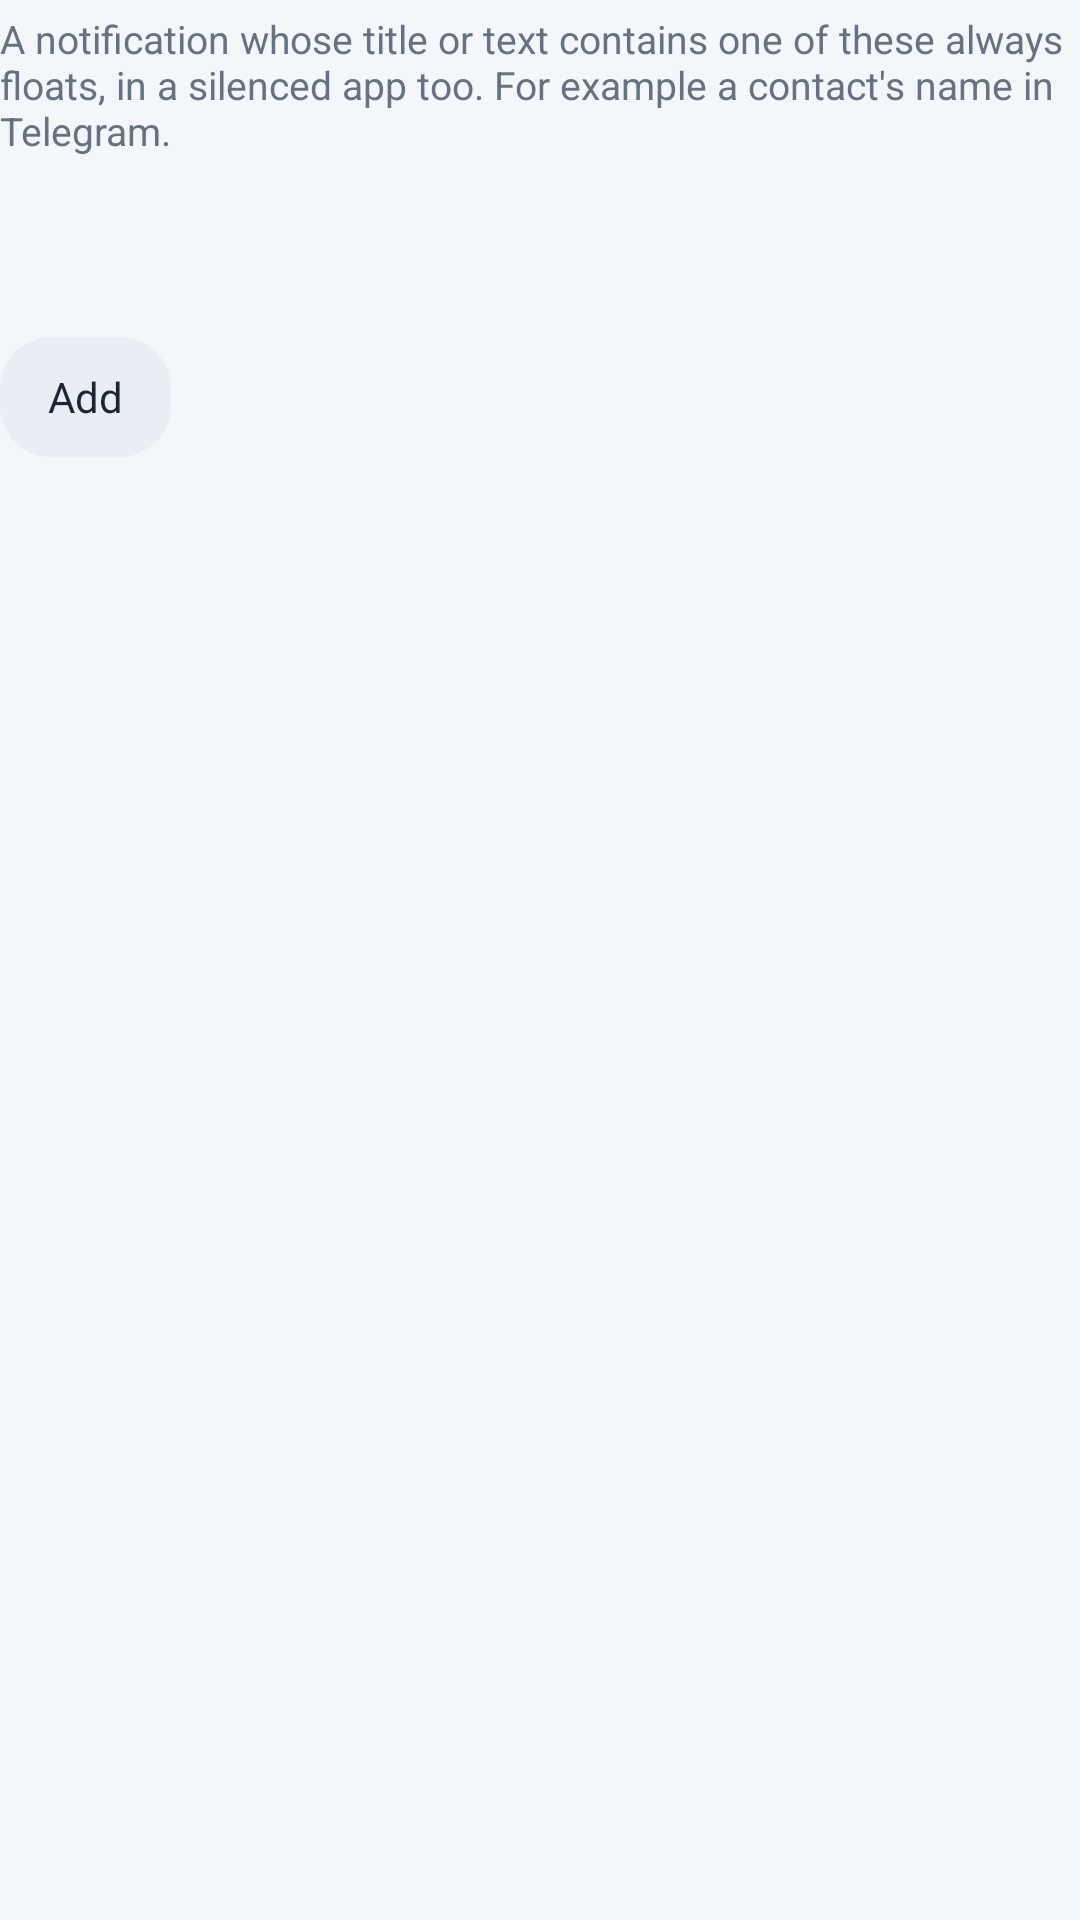

Write the Android layout XML for this screen, with the resource values it uses.
<!-- AndroidManifest.xml: application theme Theme.Aram -->
<!-- res/layout/set_words.xml -->
<?xml version="1.0" encoding="utf-8"?>
<LinearLayout xmlns:android="http://schemas.android.com/apk/res/android"
    android:layout_width="match_parent"
    android:layout_height="wrap_content"
    android:orientation="vertical">

    <TextView
        style="@style/Hint"
        android:text="@string/words_hint" />

    <LinearLayout
        android:id="@+id/words"
        style="@style/Box"
        android:paddingTop="8dp"
        android:paddingBottom="8dp" />

    <TextView
        android:id="@+id/add_word"
        style="@style/TextButton"
        android:layout_marginTop="12dp"
        android:text="@string/add" />
</LinearLayout>
<!-- resources referenced by this layout -->
<resources>
  <string name="add">Add</string>
  <string name="words_hint">A notification whose title or text contains one of these always floats, in a silenced app too. For example a contact\'s name in Telegram.</string>
  <style name="Box">
          <item name="android:layout_width">match_parent</item>
          <item name="android:layout_height">wrap_content</item>
          <item name="android:layout_marginTop">12dp</item>
          <item name="android:background">@drawable/box</item>
          <item name="android:orientation">vertical</item>
          <item name="android:padding">18dp</item>
      </style>
  <style name="Hint">
          <item name="android:layout_width">match_parent</item>
          <item name="android:layout_height">wrap_content</item>
          <item name="android:layout_marginTop">4dp</item>
          <item name="android:textColor">@color/ink_soft</item>
          <item name="android:textSize">13sp</item>
      </style>
  <style name="TextButton">
          <item name="android:layout_width">wrap_content</item>
          <item name="android:layout_height">40dp</item>
          <item name="android:background">@drawable/chip</item>
          <item name="android:gravity">center</item>
          <item name="android:paddingStart">16dp</item>
          <item name="android:paddingEnd">16dp</item>
          <item name="android:textColor">@color/ink</item>
          <item name="android:textSize">14sp</item>
          <item name="android:clickable">true</item>
          <item name="android:focusable">true</item>
      </style>
  <style name="Theme.Aram" parent="@android:style/Theme.DeviceDefault.Light.NoActionBar">
          <item name="android:windowBackground">@color/bg</item>
          <item name="android:statusBarColor">@color/bg</item>
          <item name="android:navigationBarColor">@color/bg</item>
          <item name="android:windowLightStatusBar">true</item>
          <item name="android:windowLightNavigationBar" tools:targetApi="27">true</item>
          <item name="android:textColorPrimary">@color/ink</item>
          <item name="android:textColorSecondary">@color/ink_soft</item>
          <item name="android:colorAccent">@color/accent</item>
          <item name="android:colorControlActivated">@color/accent</item>
          <item name="android:textColorHighlight">@color/accent_soft</item>
      </style>
  <color name="ink_soft">#FF66727F</color>
  <!-- drawable chip (drawable) -->
  <selector xmlns:android="http://schemas.android.com/apk/res/android">
      <item android:state_selected="true">
          <shape android:shape="rectangle">
              <solid android:color="@color/accent" />
              <corners android:radius="17dp" />
          </shape>
      </item>
      <item>
          <shape android:shape="rectangle">
              <solid android:color="@color/surface2" />
              <corners android:radius="17dp" />
          </shape>
      </item>
  </selector>
  <color name="ink">#FF1C2633</color>
  <color name="bg">#FFF4F7FA</color>
  <color name="accent">#FF3F78B5</color>
  <color name="accent_soft">#FFE1ECF7</color>
  <color name="surface2">#FFE9EEF4</color>
</resources>
